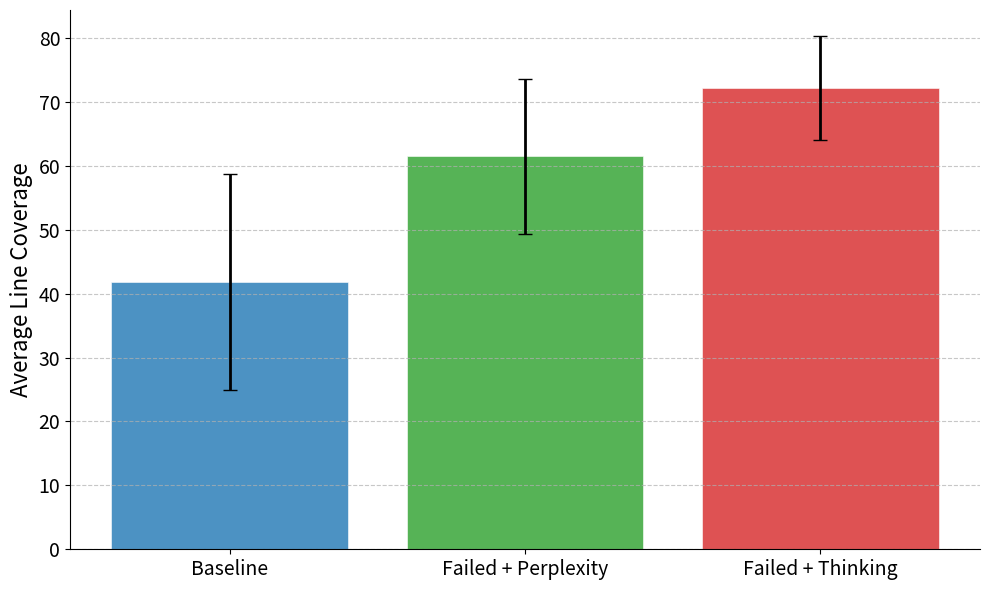

This chart was generated by the following Python code: (Note: this script raises an exception after producing the figure.)
import matplotlib.pyplot as plt
import numpy as np

# Data
approaches = ['Baseline', 'Failed + Perplexity', 'Failed + Thinking']

baseline = np.array([22.7, 63.9, 38.9])
failed_perplexity = np.array([45.5, 63.9, 75.0])
failed_thinking = np.array([63.9, 69.4, 83.3])

# values = [43.3, 46.6, 74.6]
# errors = [13.856, 13.048, 7.613]

values = [baseline.mean(), failed_perplexity.mean(), failed_thinking.mean()]
errors = [baseline.std(), failed_perplexity.std(), failed_thinking.std()]


# Colors matching the original script
colors = ['tab:blue', 'tab:green', 'tab:red']  # baseline, perplexity, thinking

# Create the plot
fig, ax = plt.subplots(1, 1, figsize=(10, 6))

# Create bars with error bars
x = np.arange(len(approaches))
bars = ax.bar(x, values, color=colors, alpha=0.8, edgecolor='white', linewidth=0.5, 
              yerr=errors, capsize=5, error_kw={'linewidth': 2, 'ecolor': 'black'})

# Customize the chart
ax.set_ylabel('Average Line Coverage', fontsize=16)
ax.set_xticks(x)
ax.set_xticklabels(approaches, fontsize=14)
ax.tick_params(axis='y', labelsize=14)
ax.grid(axis='y', linestyle='--', alpha=0.7)
ax.spines['top'].set_visible(False)
ax.spines['right'].set_visible(False)

# Add value labels on top of bars
# for i, bar in enumerate(bars):
#     height = bar.get_height()
#     ax.text(bar.get_x() + bar.get_width()/2., height + 0.5,
#             f'{values[i]}', ha='center', va='bottom', fontsize=14, fontweight='bold')

# Adjust layout and save
fig.tight_layout()
plt.savefig('/home/<user>/Desktop/ASE/plots/bar_chart.png', dpi=300, bbox_inches='tight')
plt.show()